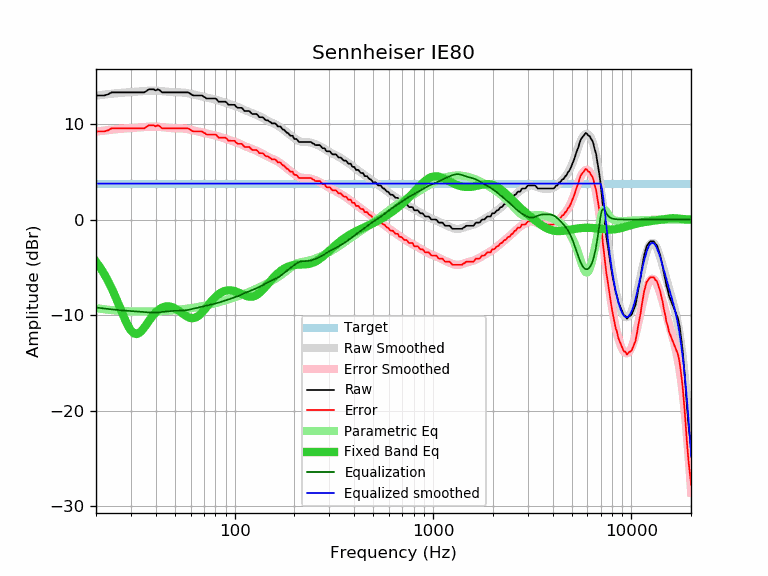

Values plotted in this chart, from the file beside it:
frequency, raw, error, smoothed, error_smoothed, equalization, parametric_eq, equalized_raw, equalized_smoothed, target
20, 12.97, 9.21, 12.96, 9.20, -9.20, -4.41, 3.77, 3.76, 3.76
21, 12.97, 9.21, 13.01, 9.25, -9.25, -5.02, 3.72, 3.76, 3.76
22, 12.97, 9.21, 13.06, 9.30, -9.30, -5.69, 3.67, 3.76, 3.76
23, 13.09, 9.33, 13.11, 9.35, -9.35, -6.42, 3.74, 3.76, 3.76
24, 13.30, 9.54, 13.15, 9.39, -9.39, -7.20, 3.91, 3.76, 3.76
25, 13.30, 9.54, 13.19, 9.43, -9.43, -8.01, 3.87, 3.76, 3.76
26, 13.30, 9.54, 13.23, 9.47, -9.47, -8.85, 3.83, 3.76, 3.76
27, 13.30, 9.54, 13.26, 9.50, -9.50, -9.68, 3.80, 3.76, 3.76
28, 13.30, 9.54, 13.28, 9.52, -9.52, -10.45, 3.78, 3.76, 3.76
29, 13.30, 9.54, 13.31, 9.55, -9.55, -11.12, 3.75, 3.76, 3.76
30, 13.30, 9.54, 13.33, 9.57, -9.57, -11.61, 3.73, 3.76, 3.76
31, 13.30, 9.54, 13.35, 9.59, -9.59, -11.90, 3.71, 3.76, 3.76
32, 13.30, 9.54, 13.37, 9.61, -9.61, -11.97, 3.69, 3.76, 3.76
33, 13.30, 9.54, 13.39, 9.63, -9.63, -11.86, 3.67, 3.76, 3.76
34, 13.30, 9.54, 13.42, 9.65, -9.65, -11.62, 3.65, 3.76, 3.76
35, 13.30, 9.54, 13.44, 9.68, -9.68, -11.30, 3.62, 3.76, 3.76
36, 13.45, 9.69, 13.46, 9.69, -9.69, -10.94, 3.76, 3.76, 3.76
37, 13.62, 9.86, 13.47, 9.71, -9.71, -10.59, 3.91, 3.76, 3.76
38, 13.62, 9.86, 13.48, 9.72, -9.72, -10.27, 3.90, 3.76, 3.76
39, 13.62, 9.86, 13.48, 9.72, -9.72, -9.97, 3.90, 3.76, 3.76
40, 13.50, 9.74, 13.48, 9.72, -9.72, -9.72, 3.78, 3.76, 3.76
41, 13.62, 9.86, 13.47, 9.70, -9.70, -9.51, 3.92, 3.76, 3.76
42, 13.51, 9.75, 13.45, 9.69, -9.69, -9.35, 3.82, 3.76, 3.76
43, 13.30, 9.54, 13.43, 9.67, -9.67, -9.22, 3.63, 3.76, 3.76
44, 13.30, 9.54, 13.40, 9.64, -9.64, -9.14, 3.66, 3.76, 3.76
45, 13.30, 9.54, 13.38, 9.62, -9.62, -9.09, 3.68, 3.76, 3.76
46, 13.30, 9.54, 13.36, 9.60, -9.60, -9.07, 3.70, 3.76, 3.76
47, 13.30, 9.54, 13.34, 9.58, -9.58, -9.09, 3.72, 3.76, 3.76
48, 13.30, 9.54, 13.32, 9.56, -9.56, -9.13, 3.74, 3.76, 3.76
49, 13.30, 9.54, 13.31, 9.55, -9.55, -9.20, 3.75, 3.76, 3.76
50, 13.30, 9.54, 13.31, 9.55, -9.55, -9.29, 3.75, 3.76, 3.76
51, 13.30, 9.54, 13.30, 9.54, -9.54, -9.39, 3.76, 3.76, 3.76
52, 13.30, 9.54, 13.30, 9.54, -9.54, -9.51, 3.76, 3.76, 3.76
53, 13.30, 9.54, 13.29, 9.53, -9.53, -9.63, 3.77, 3.76, 3.76
54, 13.30, 9.54, 13.28, 9.52, -9.52, -9.75, 3.78, 3.76, 3.76
55, 13.30, 9.54, 13.27, 9.51, -9.51, -9.88, 3.79, 3.76, 3.76
56, 13.30, 9.54, 13.26, 9.50, -9.50, -9.99, 3.80, 3.76, 3.76
57, 13.30, 9.54, 13.24, 9.48, -9.48, -10.09, 3.82, 3.76, 3.76
58, 13.30, 9.54, 13.21, 9.45, -9.45, -10.18, 3.85, 3.76, 3.76
59, 13.24, 9.48, 13.18, 9.42, -9.42, -10.25, 3.82, 3.76, 3.76
60, 13.14, 9.38, 13.15, 9.39, -9.39, -10.29, 3.75, 3.76, 3.76
61, 13.03, 9.27, 13.12, 9.36, -9.36, -10.31, 3.67, 3.76, 3.76
62, 12.97, 9.21, 13.08, 9.32, -9.32, -10.30, 3.65, 3.76, 3.76
63, 12.97, 9.21, 13.05, 9.28, -9.28, -10.27, 3.69, 3.76, 3.76
64, 12.97, 9.21, 13.01, 9.25, -9.25, -10.21, 3.72, 3.76, 3.76
65, 12.97, 9.21, 12.98, 9.21, -9.21, -10.13, 3.76, 3.76, 3.76
66, 12.97, 9.21, 12.94, 9.18, -9.18, -10.03, 3.79, 3.76, 3.76
67, 12.97, 9.21, 12.91, 9.15, -9.15, -9.91, 3.82, 3.76, 3.76
68, 12.97, 9.21, 12.88, 9.12, -9.12, -9.77, 3.85, 3.76, 3.76
69, 12.94, 9.18, 12.85, 9.09, -9.09, -9.63, 3.85, 3.76, 3.76
70, 12.81, 9.05, 12.82, 9.06, -9.06, -9.48, 3.75, 3.76, 3.76
71, 12.78, 9.02, 12.79, 9.03, -9.03, -9.33, 3.75, 3.76, 3.76
72, 12.65, 8.89, 12.76, 9.00, -9.00, -9.18, 3.65, 3.76, 3.76
73, 12.65, 8.89, 12.73, 8.97, -8.97, -9.02, 3.68, 3.76, 3.76
74, 12.65, 8.89, 12.70, 8.94, -8.94, -8.87, 3.71, 3.76, 3.76
75, 12.65, 8.89, 12.68, 8.92, -8.92, -8.72, 3.73, 3.76, 3.76
76, 12.65, 8.89, 12.65, 8.89, -8.89, -8.58, 3.76, 3.76, 3.76
77, 12.65, 8.89, 12.62, 8.86, -8.86, -8.45, 3.79, 3.76, 3.76
78, 12.65, 8.89, 12.60, 8.84, -8.84, -8.32, 3.81, 3.76, 3.76
79, 12.65, 8.89, 12.57, 8.81, -8.81, -8.20, 3.84, 3.76, 3.76
... 553 more rows
